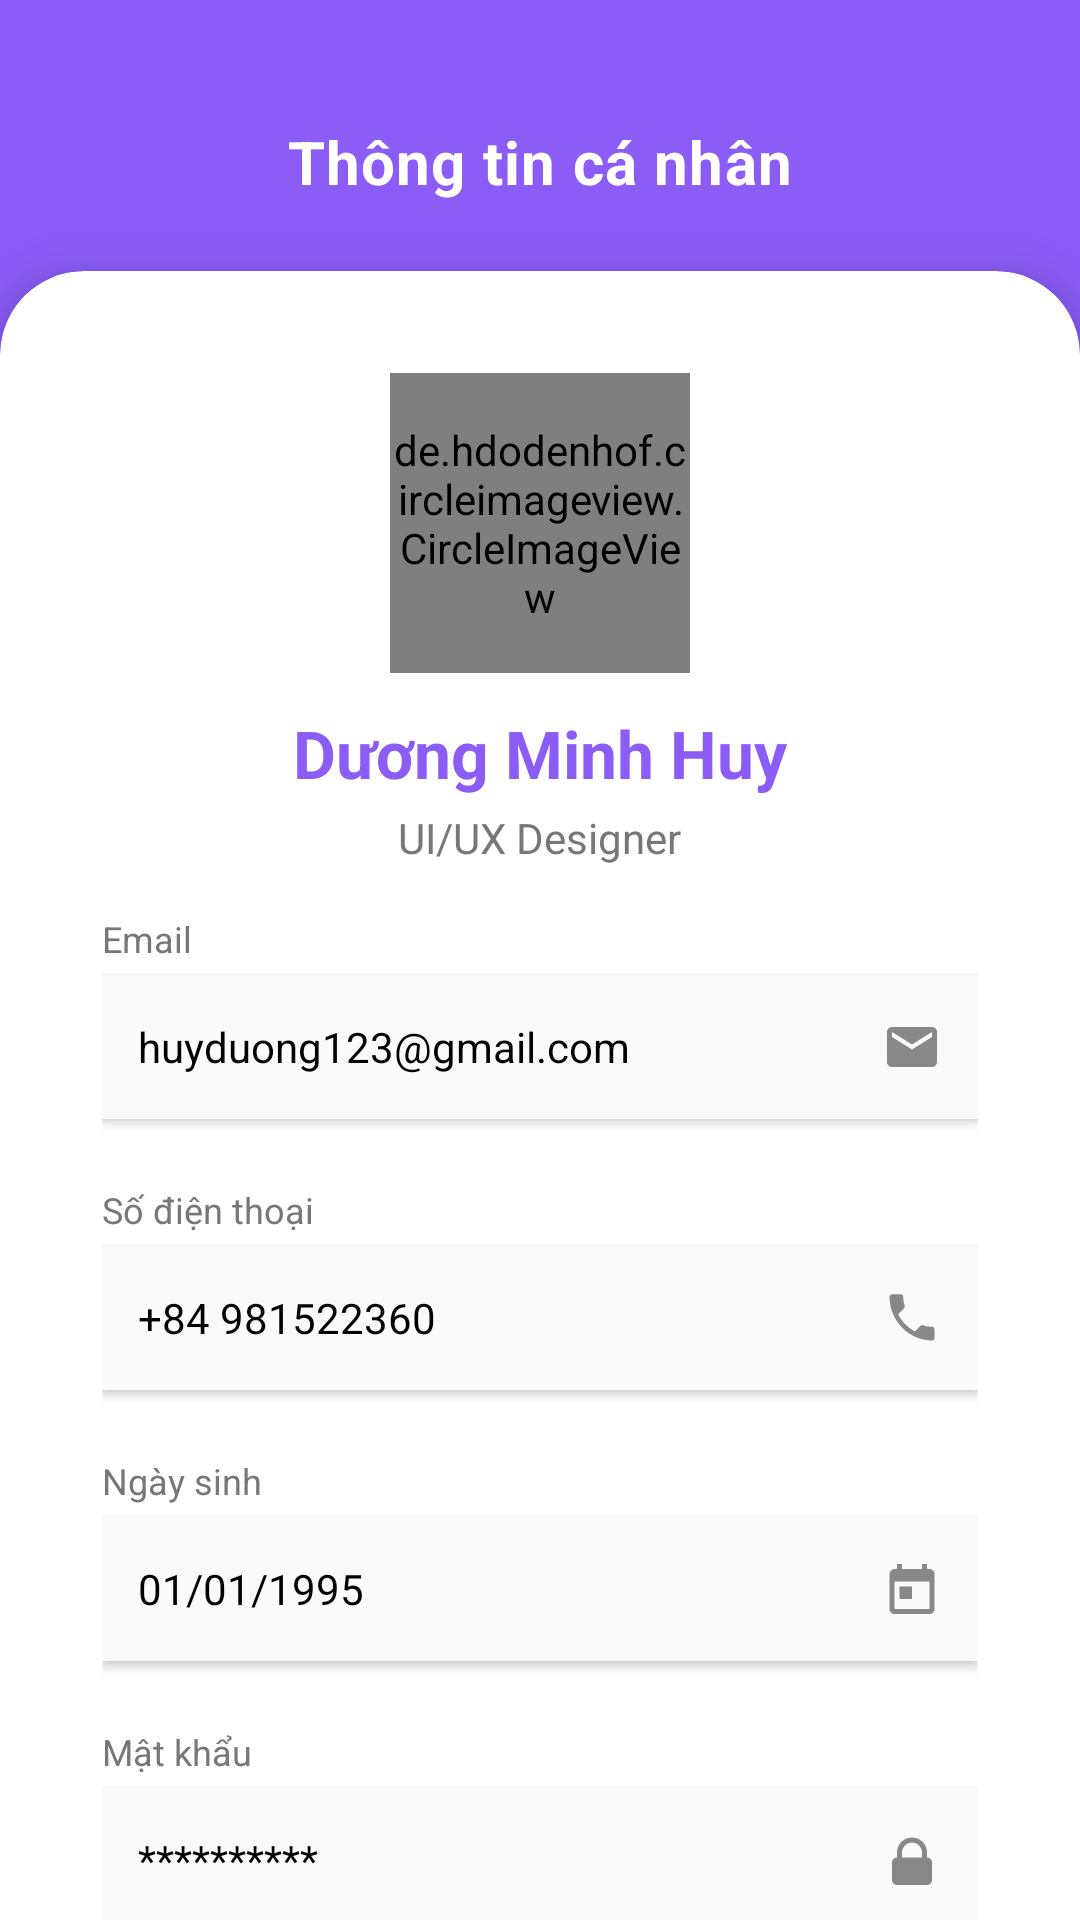

The Android layout XML behind this screen, and the referenced resources:
<!-- AndroidManifest.xml: application theme Theme.QuanLyDatVe_SQLite -->
<!-- res/layout/activity_profile.xml -->
<?xml version="1.0" encoding="utf-8"?>
<androidx.constraintlayout.widget.ConstraintLayout
    xmlns:android="http://schemas.android.com/apk/res/android"
    xmlns:app="http://schemas.android.com/apk/res-auto"
    android:layout_width="match_parent"
    android:layout_height="match_parent"
    android:background="#F8F8FC">

    <LinearLayout
        android:id="@+id/layoutHeader"
        android:layout_width="0dp"
        android:layout_height="180dp"
        android:background="#8B5CF6"
        android:gravity="center"
        android:orientation="vertical"
        app:layout_constraintTop_toTopOf="parent"
        app:layout_constraintStart_toStartOf="parent"
        app:layout_constraintEnd_toEndOf="parent">

        <TextView
            android:id="@+id/tvTitle"
            android:layout_width="wrap_content"
            android:layout_height="wrap_content"
            android:layout_marginTop="-50dp"
            android:text="Thông tin cá nhân"
            android:textColor="@android:color/white"
            android:textSize="20sp"
            android:textStyle="bold"
            android:letterSpacing="0.02" />
    </LinearLayout>

    <androidx.cardview.widget.CardView
        android:id="@+id/cardProfile"
        android:layout_width="match_parent"
        android:layout_height="780dp"
        app:cardCornerRadius="28dp"
        app:cardElevation="10dp"
        android:layout_marginTop="-90dp"
        app:layout_constraintTop_toBottomOf="@id/layoutHeader"
        app:layout_constraintStart_toStartOf="parent"
        app:layout_constraintEnd_toEndOf="parent">

        <LinearLayout
            android:layout_width="match_parent"
            android:layout_height="wrap_content"
            android:orientation="vertical"
            android:padding="34dp">

            <de.hdodenhof.circleimageview.CircleImageView
                android:id="@+id/img_avatar"
                android:layout_width="100dp"
                android:layout_height="100dp"
                android:layout_gravity="center"
                android:src="@drawable/user_avatar"
                app:civ_border_width="2dp"
                app:civ_border_color="#8B5CF6" />

            <TextView
                android:id="@+id/tv_name"
                android:layout_width="wrap_content"
                android:layout_height="wrap_content"
                android:layout_gravity="center_horizontal"
                android:layout_marginTop="12dp"
                android:text="Dương Minh Huy"
                android:textColor="#8B5CF6"
                android:textSize="22sp"
                android:textStyle="bold" />

            <TextView
                android:layout_width="wrap_content"
                android:layout_height="wrap_content"
                android:layout_gravity="center_horizontal"
                android:layout_marginTop="4dp"
                android:text="UI/UX Designer"
                android:textColor="#777777"
                android:textSize="14sp" />

            <View
                android:layout_width="match_parent"
                android:layout_height="16dp" />

            <TextView
                android:layout_width="wrap_content"
                android:layout_height="wrap_content"
                android:text="Email"
                android:textColor="#777777"
                android:textSize="12sp" />

            <LinearLayout
                android:layout_width="match_parent"
                android:layout_height="48dp"
                android:layout_marginTop="4dp"
                android:layout_marginBottom="22dp"
                android:background="#FAFAFA"
                android:orientation="horizontal"
                android:gravity="center_vertical"
                android:paddingHorizontal="12dp"
                android:elevation="2dp">

                <TextView
                    android:id="@+id/tv_email"
                    android:layout_width="0dp"
                    android:layout_height="wrap_content"
                    android:layout_weight="1"
                    android:text="huyduong123@gmail.com"
                    android:textColor="#000000"
                    android:textSize="14sp" />

                <ImageView
                    android:layout_width="20dp"
                    android:layout_height="20dp"
                    android:src="@drawable/ic_email"
                    app:tint="#888888" />
            </LinearLayout>

            <TextView
                android:layout_width="wrap_content"
                android:layout_height="wrap_content"
                android:text="Số điện thoại"
                android:textColor="#777777"
                android:textSize="12sp" />

            <LinearLayout
                android:layout_width="match_parent"
                android:layout_height="48dp"
                android:layout_marginTop="4dp"
                android:layout_marginBottom="22dp"
                android:background="#FAFAFA"
                android:orientation="horizontal"
                android:gravity="center_vertical"
                android:paddingHorizontal="12dp"
                android:elevation="2dp">

                <TextView
                    android:id="@+id/tv_sodienthoai"
                    android:layout_width="0dp"
                    android:layout_height="wrap_content"
                    android:layout_weight="1"
                    android:text="+84 981522360"
                    android:textColor="#000000"
                    android:textSize="14sp" />

                <ImageView
                    android:layout_width="20dp"
                    android:layout_height="20dp"
                    android:src="@drawable/ic_phone"
                    app:tint="#888888" />
            </LinearLayout>

            <TextView
                android:layout_width="wrap_content"
                android:layout_height="wrap_content"
                android:text="Ngày sinh"
                android:textColor="#777777"
                android:textSize="12sp" />

            <LinearLayout
                android:layout_width="match_parent"
                android:layout_height="48dp"
                android:layout_marginTop="4dp"
                android:layout_marginBottom="22dp"
                android:background="#FAFAFA"
                android:orientation="horizontal"
                android:gravity="center_vertical"
                android:paddingHorizontal="12dp"
                android:elevation="2dp">

                <TextView
                    android:id="@+id/tv_ngaysinh"
                    android:layout_width="0dp"
                    android:layout_height="wrap_content"
                    android:layout_weight="1"
                    android:text="01/01/1995"
                    android:textColor="#000000"
                    android:textSize="14sp" />

                <ImageView
                    android:layout_width="20dp"
                    android:layout_height="20dp"
                    android:src="@drawable/ic_calendar"
                    app:tint="#888888" />
            </LinearLayout>

            <TextView
                android:layout_width="wrap_content"
                android:layout_height="wrap_content"
                android:text="Mật khẩu"
                android:textColor="#777777"
                android:textSize="12sp" />

            <LinearLayout
                android:layout_width="match_parent"
                android:layout_height="48dp"
                android:layout_marginTop="4dp"
                android:layout_marginBottom="25dp"
                android:background="#FAFAFA"
                android:orientation="horizontal"
                android:gravity="center_vertical"
                android:paddingHorizontal="12dp"
                android:elevation="2dp">

                <TextView
                    android:id="@+id/tv_matkhau"
                    android:layout_width="0dp"
                    android:layout_height="wrap_content"
                    android:layout_weight="1"
                    android:text="**********"
                    android:textColor="#000000"
                    android:textSize="14sp" />

                <ImageView
                    android:layout_width="20dp"
                    android:layout_height="20dp"
                    android:src="@drawable/ic_password"
                    app:tint="#888888" />
            </LinearLayout>

            <LinearLayout
                android:layout_width="match_parent"
                android:layout_height="wrap_content"
                android:layout_marginTop="-13dp"
                android:gravity="center"
                android:orientation="horizontal"
                android:weightSum="2"
                android:paddingTop="8dp">

                <Button
                    android:id="@+id/btnEdit"
                    android:layout_width="0dp"
                    android:layout_height="62dp"
                    android:layout_weight="1"
                    android:layout_marginEnd="8dp"
                    android:drawableStart="@drawable/ic_edit"
                    android:drawablePadding="8dp"
                    android:backgroundTint="#8B5CF6"

                    android:text="Chỉnh sửa"
                    android:textColor="@android:color/white"
                    android:textSize="14sp"
                    android:paddingHorizontal="16dp"
                    android:paddingVertical="8dp"
                    android:letterSpacing="0.01"
                    android:stateListAnimator="@null"
                    android:translationZ="4dp"
                    android:background="@android:drawable/dialog_holo_light_frame" />

                <Button
                    android:id="@+id/btnQuanLyChuyenBay"
                    android:layout_width="0dp"
                    android:layout_height="62dp"
                    android:layout_weight="1"
                    android:layout_marginStart="8dp"
                    android:drawablePadding="8dp"
                    android:backgroundTint="#8B5CF6"
                    android:text="Quản lý"
                    android:textColor="@android:color/white"
                    android:textSize="14sp"
                    android:paddingHorizontal="16dp"
                    android:paddingVertical="8dp"
                    android:letterSpacing="0.01"
                    android:stateListAnimator="@null"
                    android:translationZ="4dp"
                    android:background="@android:drawable/dialog_holo_light_frame" />
            </LinearLayout>
            <Button
                android:id="@+id/btnLogout"
                android:layout_width="match_parent"
                android:layout_height="52dp"
                android:layout_marginTop="20dp"
                android:backgroundTint="#EF5350"
                android:text="Đăng xuất"
                android:textColor="@android:color/white"
                android:textSize="14sp"
                android:textStyle="bold"
                android:stateListAnimator="@null"
                android:translationZ="4dp"
                android:background="@android:drawable/dialog_holo_light_frame"
                android:drawablePadding="8dp"
                android:paddingHorizontal="16dp"
                android:paddingVertical="8dp"
                android:letterSpacing="0.01" />


        </LinearLayout>
    </androidx.cardview.widget.CardView>

</androidx.constraintlayout.widget.ConstraintLayout>
<!-- resources referenced by this layout -->
<resources>
  <!-- drawable ic_calendar (drawable) -->
  <vector xmlns:android="http://schemas.android.com/apk/res/android"
      android:width="24dp"
      android:height="24dp"
      android:viewportWidth="24"
      android:viewportHeight="24">
  
      <path
          android:fillColor="#FF000000"
          android:pathData="M19,4h-1V2h-2v2H8V2H6v2H5c-1.1,0 -1.99,0.9 -1.99,2L3,20c0,1.1 0.9,2 2,2h14c1.1,0 2,-0.9 2,-2V6c0,-1.1 -0.9,-2 -2,-2zM19,20H5V9h14v11zM7,11h5v5H7z" />
  </vector>
  <!-- drawable ic_edit (drawable) -->
  <vector xmlns:android="http://schemas.android.com/apk/res/android"
      android:width="24dp"
      android:height="24dp"
      android:viewportWidth="24"
      android:viewportHeight="24">
      <path
          android:fillColor="#2196F3"
          android:pathData="M3 17.25V21h3.75l11.06-11.06-3.75-3.75L3 17.25zM20.71 7.04c.39-.39.39-1.02 0-1.41l-2.34-2.34a.9959.9959 0 0 0-1.41 0l-1.83 1.83 3.75 3.75 1.83-1.83z"/>
  </vector>
  <!-- drawable ic_email (drawable) -->
  <vector xmlns:android="http://schemas.android.com/apk/res/android"
      android:width="24dp"
      android:height="24dp"
      android:viewportWidth="24"
      android:viewportHeight="24">
      <path
          android:fillColor="#FF000000"
          android:pathData="M20,4H4c-1.1,0 -2,0.9 -2,2v12c0,1.1 0.9,2 2,2h16c1.1,0 2,-0.9 2,-2V6c0,-1.1 -0.9,-2 -2,-2zm0,4l-8,5 -8,-5V6l8,5 8,-5v2z"/>
  </vector>
  <!-- drawable ic_password (drawable) -->
  <vector xmlns:android="http://schemas.android.com/apk/res/android"
      android:width="24dp"
      android:height="24dp"
      android:viewportWidth="24"
      android:viewportHeight="24">
      <path
          android:fillColor="#FF000000"
          android:pathData="M12,17a2,2 0 0,0 2,-2a2,2 0 0,0 -4,0a2,2 0 0,0 2,2zm6,-6V9c0,-3.31 -2.69,-6 -6,-6s-6,2.69 -6,6v2c-1.1,0 -2,0.9 -2,2v7c0,1.1 0.9,2 2,2h12c1.1,0 2,-0.9 2,-2v-7c0,-1.1 -0.9,-2 -2,-2zm-2,0H8V9a4,4 0 0,1 8,0v2z"/>
  </vector>
  <!-- drawable ic_phone (drawable) -->
  <vector xmlns:android="http://schemas.android.com/apk/res/android"
      android:width="24dp"
      android:height="24dp"
      android:viewportWidth="24"
      android:viewportHeight="24">
      <path
          android:fillColor="#FF000000"
          android:pathData="M6.62,10.79c1.44,2.83 3.76,5.14 6.59,6.59l2.2,-2.2c0.27,-0.27 0.67,-0.36 1.02,-0.24 1.12,0.37 2.33,0.57 3.57,0.57 0.55,0 1,0.45 1,1v3.5c0,0.55 -0.45,1 -1,1C10.85,21 3,13.15 3,3.5 3,2.95 3.45,2.5 4,2.5H7.5c0.55,0 1,0.45 1,1 0,1.24 0.2,2.45 0.57,3.57 0.11,0.35 0.03,0.74 -0.25,1.02l-2.2,2.2z"/>
  </vector>
  <style name="Theme.QuanLyDatVe_SQLite" parent="Base.Theme.QuanLyDatVe_SQLite" />
  <style name="Base.Theme.QuanLyDatVe_SQLite" parent="Theme.Material3.DayNight.NoActionBar">
          
          
      </style>
</resources>
